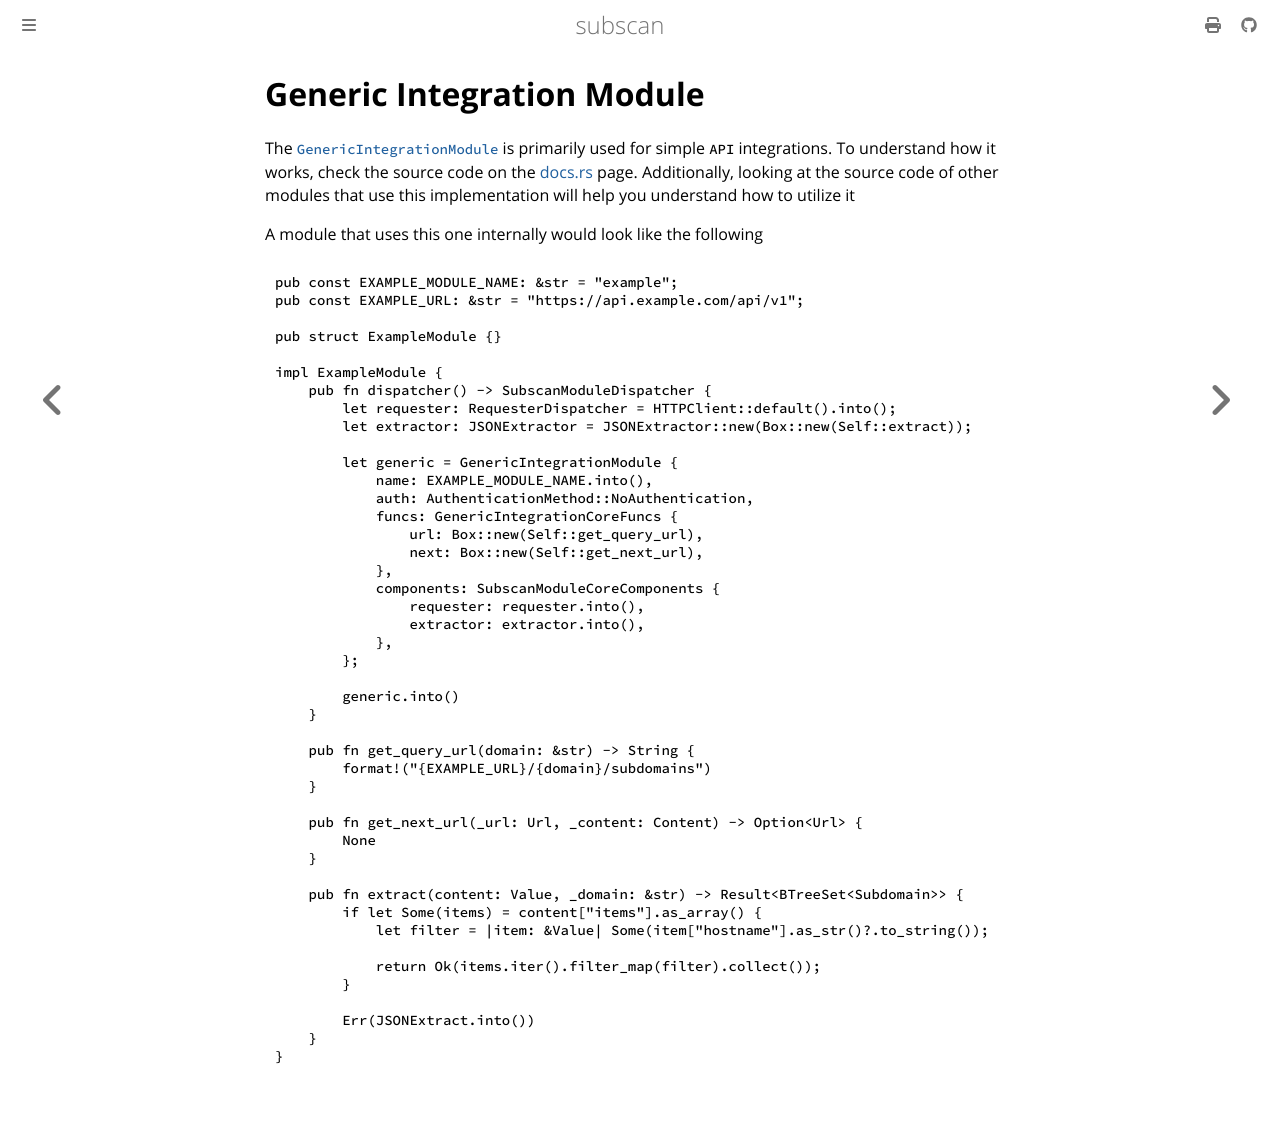

repository: eredotpkfr/subscan · page: development/generics/integration.html · generator: mdbook

# Generic Integration Module

The [`GenericIntegrationModule`](https://docs.rs/subscan/latest/subscan/modules/generics/integration/struct.GenericIntegrationModule.html) is primarily used for simple `API` integrations. To understand how it works, check the source code on the [docs.rs](https://docs.rs/subscan/latest/subscan/modules/generics/integration/struct.GenericIntegrationModule.html) page. Additionally, looking at the source code of other modules that use this implementation will help you understand how to utilize it

A module that uses this one internally would look like the following

```rust,ignore
pub const EXAMPLE_MODULE_NAME: &str = "example";
pub const EXAMPLE_URL: &str = "https://api.example.com/api/v1";

pub struct ExampleModule {}

impl ExampleModule {
    pub fn dispatcher() -> SubscanModuleDispatcher {
        let requester: RequesterDispatcher = HTTPClient::default().into();
        let extractor: JSONExtractor = JSONExtractor::new(Box::new(Self::extract));

        let generic = GenericIntegrationModule {
            name: EXAMPLE_MODULE_NAME.into(),
            auth: AuthenticationMethod::NoAuthentication,
            funcs: GenericIntegrationCoreFuncs {
                url: Box::new(Self::get_query_url),
                next: Box::new(Self::get_next_url),
            },
            components: SubscanModuleCoreComponents {
                requester: requester.into(),
                extractor: extractor.into(),
            },
        };

        generic.into()
    }

    pub fn get_query_url(domain: &str) -> String {
        format!("{EXAMPLE_URL}/{domain}/subdomains")
    }

    pub fn get_next_url(_url: Url, _content: Content) -> Option<Url> {
        None
    }

    pub fn extract(content: Value, _domain: &str) -> Result<BTreeSet<Subdomain>> {
        if let Some(items) = content["items"].as_array() {
            let filter = |item: &Value| Some(item["hostname"].as_str()?.to_string());

            return Ok(items.iter().filter_map(filter).collect());
        }

        Err(JSONExtract.into())
    }
}
```
